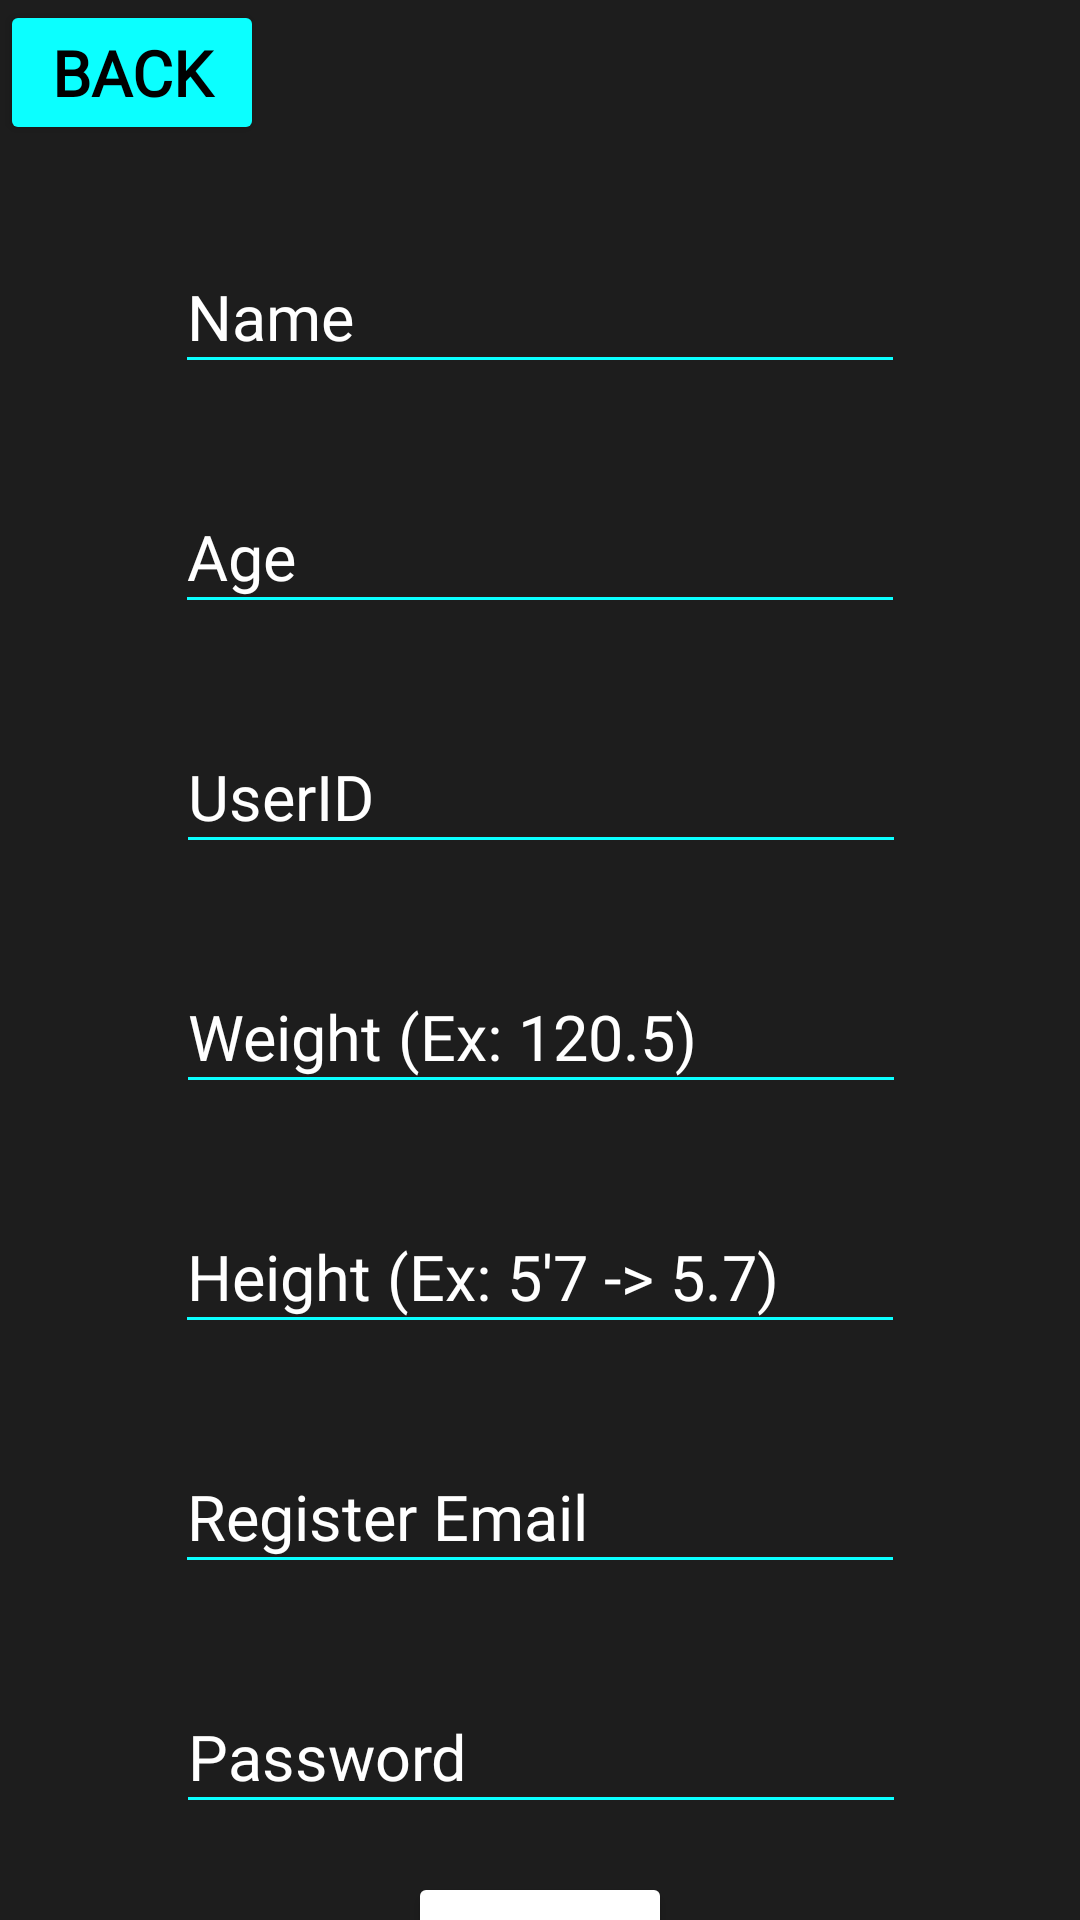

Reconstruct the res/layout file that produces this screen, plus the resources it refers to.
<!-- AndroidManifest.xml: application theme AppTheme -->
<!-- res/layout/activity_register_page.xml -->
<?xml version="1.0" encoding="utf-8"?>
<LinearLayout xmlns:android="http://schemas.android.com/apk/res/android"
    xmlns:app="http://schemas.android.com/apk/res-auto"
    xmlns:tools="http://schemas.android.com/tools"
    android:id="@+id/main"
    android:layout_width="match_parent"
    android:layout_height="match_parent"
    android:orientation="vertical"
    android:background="@color/darkGray"
    tools:context=".RegisterPage">


    <ScrollView
        android:layout_width="match_parent"
        android:layout_height="859dp"
        tools:ignore="UselessParent">

        <LinearLayout
            android:layout_width="match_parent"
            android:layout_height="wrap_content"
            android:gravity="center"
            android:orientation="vertical">

            <androidx.constraintlayout.widget.ConstraintLayout
                android:layout_width="match_parent"
                android:layout_height="match_parent"
                tools:ignore="ExtraText">

                <EditText
                    android:id="@+id/regEmail"
                    android:layout_width="wrap_content"
                    android:layout_height="wrap_content"
                    android:layout_marginTop="32dp"
                    android:ems="10"
                    android:hint="Register Email"
                    android:inputType="textEmailAddress"
                    android:minHeight="48dp"
                    android:fontFamily="@font/teko"
                    android:textSize="21sp"
                    android:textColorHint="@color/white"
                    android:textColor="@android:color/white"
                    android:backgroundTint="@color/cyan"
                    app:layout_constraintEnd_toEndOf="parent"
                    app:layout_constraintStart_toStartOf="parent"
                    app:layout_constraintTop_toBottomOf="@+id/enterHeight"
                    tools:ignore="Autofill,HardcodedText" />

                <EditText
                    android:id="@+id/regPassword"
                    android:layout_width="wrap_content"
                    android:layout_height="wrap_content"
                    android:layout_marginTop="32dp"
                    android:ems="10"
                    android:hint="Password"
                    android:inputType="textPassword"
                    android:fontFamily="@font/teko"
                    android:textSize="21sp"
                    android:minHeight="48dp"
                    android:textColorHint="@color/white"
                    android:textColor="@android:color/white"
                    android:backgroundTint="@color/cyan"
                    app:layout_constraintEnd_toEndOf="parent"
                    app:layout_constraintHorizontal_bias="0.502"
                    app:layout_constraintStart_toStartOf="parent"
                    app:layout_constraintTop_toBottomOf="@+id/regEmail"
                    tools:ignore="Autofill,HardcodedText" />

                <Button
                    android:id="@+id/rButton"
                    android:layout_width="wrap_content"
                    android:layout_height="wrap_content"
                    android:layout_marginTop="35dp"
                    android:text="Register"
                    android:backgroundTint="@color/cyan"
                    android:textColor="@color/black"
                    android:fontFamily="@font/teko"
                    android:textSize="21sp"
                    android:textStyle="bold"
                    app:layout_constraintEnd_toEndOf="parent"
                    app:layout_constraintStart_toStartOf="parent"
                    app:layout_constraintTop_toBottomOf="@+id/enterAnswer"
                    tools:ignore="HardcodedText,TouchTargetSizeCheck" />

                <EditText
                    android:id="@+id/enterUseId"
                    android:layout_width="wrap_content"
                    android:layout_height="wrap_content"
                    android:layout_marginTop="32dp"
                    android:ems="10"
                    android:hint="UserID"
                    android:fontFamily="@font/teko"
                    android:textSize="21sp"
                    android:inputType="number"
                    android:minHeight="48dp"
                    android:textColorHint="@color/white"
                    android:backgroundTint="@color/cyan"
                    android:textColor="@android:color/white"
                    app:layout_constraintEnd_toEndOf="parent"
                    app:layout_constraintHorizontal_bias="0.502"
                    app:layout_constraintStart_toStartOf="parent"
                    app:layout_constraintTop_toBottomOf="@+id/enterAge"
                    tools:ignore="Autofill,HardcodedText" />

                <EditText
                    android:id="@+id/enterHeight"
                    android:layout_width="wrap_content"
                    android:layout_height="wrap_content"
                    android:layout_marginTop="32dp"
                    android:ems="10"
                    android:fontFamily="@font/teko"
                    android:textSize="21sp"
                    android:hint="Height (Ex: 5'7 -> 5.7)"
                    android:inputType="numberDecimal"
                    android:minHeight="48dp"
                    android:textColorHint="@color/white"
                    android:backgroundTint="@color/cyan"
                    android:textColor="@android:color/white"
                    app:layout_constraintEnd_toEndOf="parent"
                    app:layout_constraintStart_toStartOf="parent"
                    app:layout_constraintTop_toBottomOf="@+id/enterWeight"
                    tools:ignore="Autofill,HardcodedText" />

                <EditText
                    android:id="@+id/enterWeight"
                    android:layout_width="wrap_content"
                    android:layout_height="wrap_content"
                    android:layout_marginTop="32dp"
                    android:ems="10"
                    android:fontFamily="@font/teko"
                    android:textSize="21sp"
                    android:hint="Weight (Ex: 120.5)"
                    android:inputType="numberDecimal"
                    android:minHeight="48dp"
                    android:textColorHint="@color/white"
                    android:backgroundTint="@color/cyan"
                    android:textColor="@android:color/white"
                    app:layout_constraintEnd_toEndOf="parent"
                    app:layout_constraintHorizontal_bias="0.502"
                    app:layout_constraintStart_toStartOf="parent"
                    app:layout_constraintTop_toBottomOf="@+id/enterUseId"
                    tools:ignore="Autofill,HardcodedText" />

                <EditText
                    android:id="@+id/enterAge"
                    android:layout_width="wrap_content"
                    android:layout_height="wrap_content"
                    android:layout_marginTop="32dp"
                    android:ems="10"
                    android:fontFamily="@font/teko"
                    android:textSize="21sp"
                    android:hint="Age"
                    android:inputType="number"
                    android:minHeight="48dp"
                    android:textColorHint="@color/white"
                    android:backgroundTint="@color/cyan"
                    android:textColor="@android:color/white"
                    app:layout_constraintEnd_toEndOf="parent"
                    app:layout_constraintStart_toStartOf="parent"
                    app:layout_constraintTop_toBottomOf="@+id/enterName"
                    tools:ignore="Autofill,HardcodedText" />

                <EditText
                    android:id="@+id/enterName"
                    android:layout_width="wrap_content"
                    android:layout_height="wrap_content"
                    android:layout_marginTop="80dp"
                    android:ems="10"
                    android:fontFamily="@font/teko"
                    android:textSize="21sp"
                    android:hint="Name"
                    android:inputType="text"
                    android:minHeight="48dp"
                    android:textColorHint="@color/white"
                    android:backgroundTint="@color/cyan"
                    android:textColor="@android:color/white"
                    app:layout_constraintEnd_toEndOf="parent"
                    app:layout_constraintStart_toStartOf="parent"
                    app:layout_constraintTop_toTopOf="parent"
                    tools:ignore="Autofill,HardcodedText" />

                <Spinner
                    android:id="@+id/newSpinner"
                    android:layout_width="wrap_content"
                    android:layout_height="wrap_content"
                    android:layout_marginTop="16dp"
                    android:spinnerMode="dropdown"
                    android:backgroundTint="@color/white"
                    android:theme="@style/Widget.AppCompat.Spinner"
                    app:layout_constraintStart_toStartOf="parent"
                    app:layout_constraintEnd_toEndOf="parent"
                    app:layout_constraintTop_toBottomOf="@id/regPassword" />

                <EditText
                    android:id="@+id/enterAnswer"
                    android:layout_width="wrap_content"
                    android:layout_height="wrap_content"
                    android:layout_marginTop="75dp"
                    android:ems="10"
                    android:fontFamily="@font/teko"
                    android:textSize="21sp"
                    android:hint="Security Question Answer"
                    android:inputType="text"
                    android:minHeight="48dp"
                    android:textColorHint="@color/white"
                    android:backgroundTint="@color/cyan"
                    android:textColor="@android:color/white"
                    app:layout_constraintEnd_toEndOf="parent"
                    app:layout_constraintStart_toStartOf="parent"
                    app:layout_constraintTop_toBottomOf="@+id/regPassword"
                    tools:ignore="Autofill,HardcodedText" />
                <Button
                    android:id="@+id/backButton"
                    android:layout_width="wrap_content"
                    android:layout_height="wrap_content"
                    android:text="Back"
                    android:fontFamily="@font/teko"
                    android:textSize="21sp"
                    android:textStyle="bold"
                    tools:layout_editor_absoluteX="16dp"
                    tools:layout_editor_absoluteY="10dp" />


            </androidx.constraintlayout.widget.ConstraintLayout>

        </LinearLayout>
    </ScrollView>
</LinearLayout>
<!-- resources referenced by this layout -->
<resources>
  <color name="black">#FF000000</color>
  <color name="cyan">#0BFFFF</color>
  <color name="darkGray">#1D1D1D</color>
  <color name="white">#FFFFFFFF</color>
  <style name="Widget.AppCompat.Spinner" parent="Widget.AppCompat.Spinner">
          <item name="android:textColor">@android:color/white</item>
      </style>
  <style name="AppTheme" parent="Theme.AppCompat.DayNight.NoActionBar">
          <item name="android:windowBackground">@color/darkGray</item>
          <item name="android:textColorPrimary">@android:color/white</item>
          <item name="android:textColor">@android:color/white</item>
          <item name="buttonStyle">@style/CustomButtonStyle</item>
          <item name="spinnerStyle">@style/Widget.AppCompat.Button</item>
          <item name="colorPrimary">@color/cyan</item>
          <item name="colorPrimaryDark">@color/cyan</item>
          <item name="colorAccent">@color/cyan</item>
      </style>
  <style name="CustomButtonStyle" parent="Widget.AppCompat.Button">
          <item name="android:backgroundTint">@color/cyan</item>
          <item name="android:textColor">@android:color/black</item>
      </style>
</resources>
